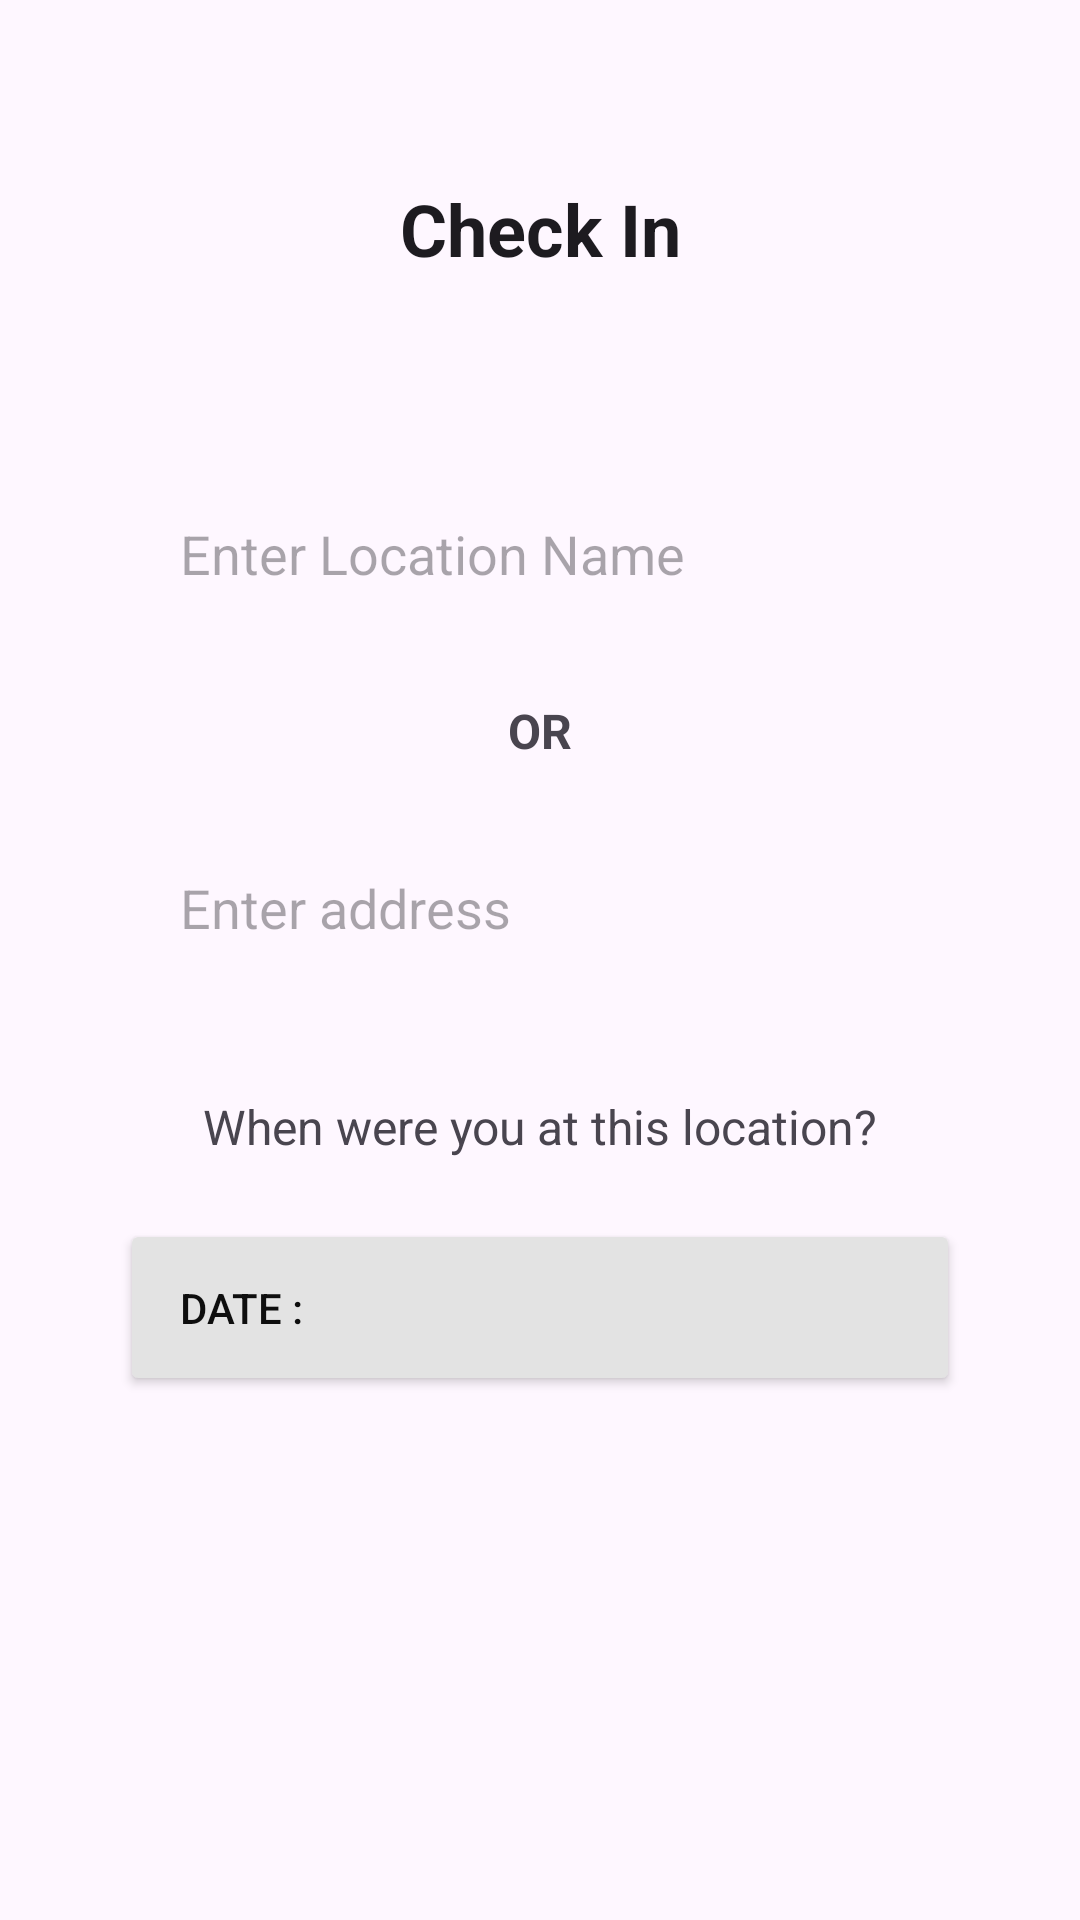

Android layout source for this screen:
<!-- AndroidManifest.xml: application theme Theme.Project -->
<!-- res/layout/check_in.xml -->
<LinearLayout xmlns:android="http://schemas.android.com/apk/res/android"
    xmlns:app="http://schemas.android.com/apk/res-auto"
    xmlns:tools="http://schemas.android.com/tools"
    android:layout_width="match_parent"
    android:layout_height="match_parent"
    android:orientation="vertical"
    android:padding="40dp">

    <TextView
        android:id="@+id/titleTextView"
        android:layout_width="match_parent"
        android:layout_height="wrap_content"
        android:layout_marginTop="20dp"
        android:layout_marginBottom="40dp"
        android:gravity="center"
        android:text="Check In"
        android:textAppearance="@style/TextAppearance.AppCompat.Large"
        android:textSize="24sp"
        android:textStyle="bold" />


    <AutoCompleteTextView
        android:id="@+id/checkInLocation"
        android:layout_width="match_parent"
        android:layout_height="wrap_content"
        android:layout_marginTop="20dp"
        android:background="@drawable/edittext_bkg"
        android:hint="Enter Location Name"
        android:inputType="text"
        android:minHeight="48dp"
        android:padding="20dp" />

    <TextView
        android:layout_width="match_parent"
        android:layout_height="wrap_content"
        android:layout_marginTop="16dp"
        android:layout_marginBottom="16dp"
        android:gravity="center"
        android:text="OR"
        android:textSize="16sp"
        android:textStyle="bold" />

    <AutoCompleteTextView
        android:id="@+id/checkInAddress"
        android:layout_width="match_parent"
        android:layout_height="wrap_content"
        android:background="@drawable/edittext_bkg"
        android:hint="Enter address"
        android:inputType="text"
        android:minHeight="48dp"
        android:padding="20dp" />

    <TextView
        android:id="@+id/textView10"
        android:layout_width="match_parent"
        android:layout_height="wrap_content"
        android:layout_marginTop="30dp"
        android:layout_marginBottom="20dp"
        android:text="When were you at this location?"
        android:textAlignment="center"
        android:textSize="16sp" />

    <Button
        android:id="@+id/checkInDate"
        android:layout_width="match_parent"
        android:layout_height="wrap_content"
        android:layout_marginBottom="16dp"
        android:backgroundTint="#E3E3E3"
        android:padding="20dp"
        android:text="Date :"
        android:textAlignment="textStart"
        android:textColor="#0E0E0E"
        app:cornerRadius="20dp"
        app:strokeColor="#E1E1E1"
        app:strokeWidth="2dp" />

</LinearLayout>
<!-- resources referenced by this layout -->
<resources>
  <style name="Theme.Project" parent="Base.Theme.Project" />
  <style name="Base.Theme.Project" parent="Theme.Material3.DayNight.NoActionBar">
          
  
  
  
          <item name="colorOnPrimary">@color/shrine_pink_100</item>
          <item name="colorPrimary">@color/shrine_pink_900</item>
          <item name="android:statusBarColor">@color/status_bar</item>
          <item name="materialCalendarTheme">@style/ThemeOverlay.App.DatePicker</item>
      </style>
  <color name="shrine_pink_100">#751313</color>
  <color name="shrine_pink_900">#983232</color>
  <color name="status_bar">#FFB60707</color>
  <style name="ThemeOverlay.App.DatePicker" parent="@style/ThemeOverlay.Material3.MaterialCalendar">
          <item name="colorPrimary">@color/shrine_pink_100</item>
          <item name="colorOnPrimary">@color/shrine_pink_900</item>
          
      </style>
</resources>
